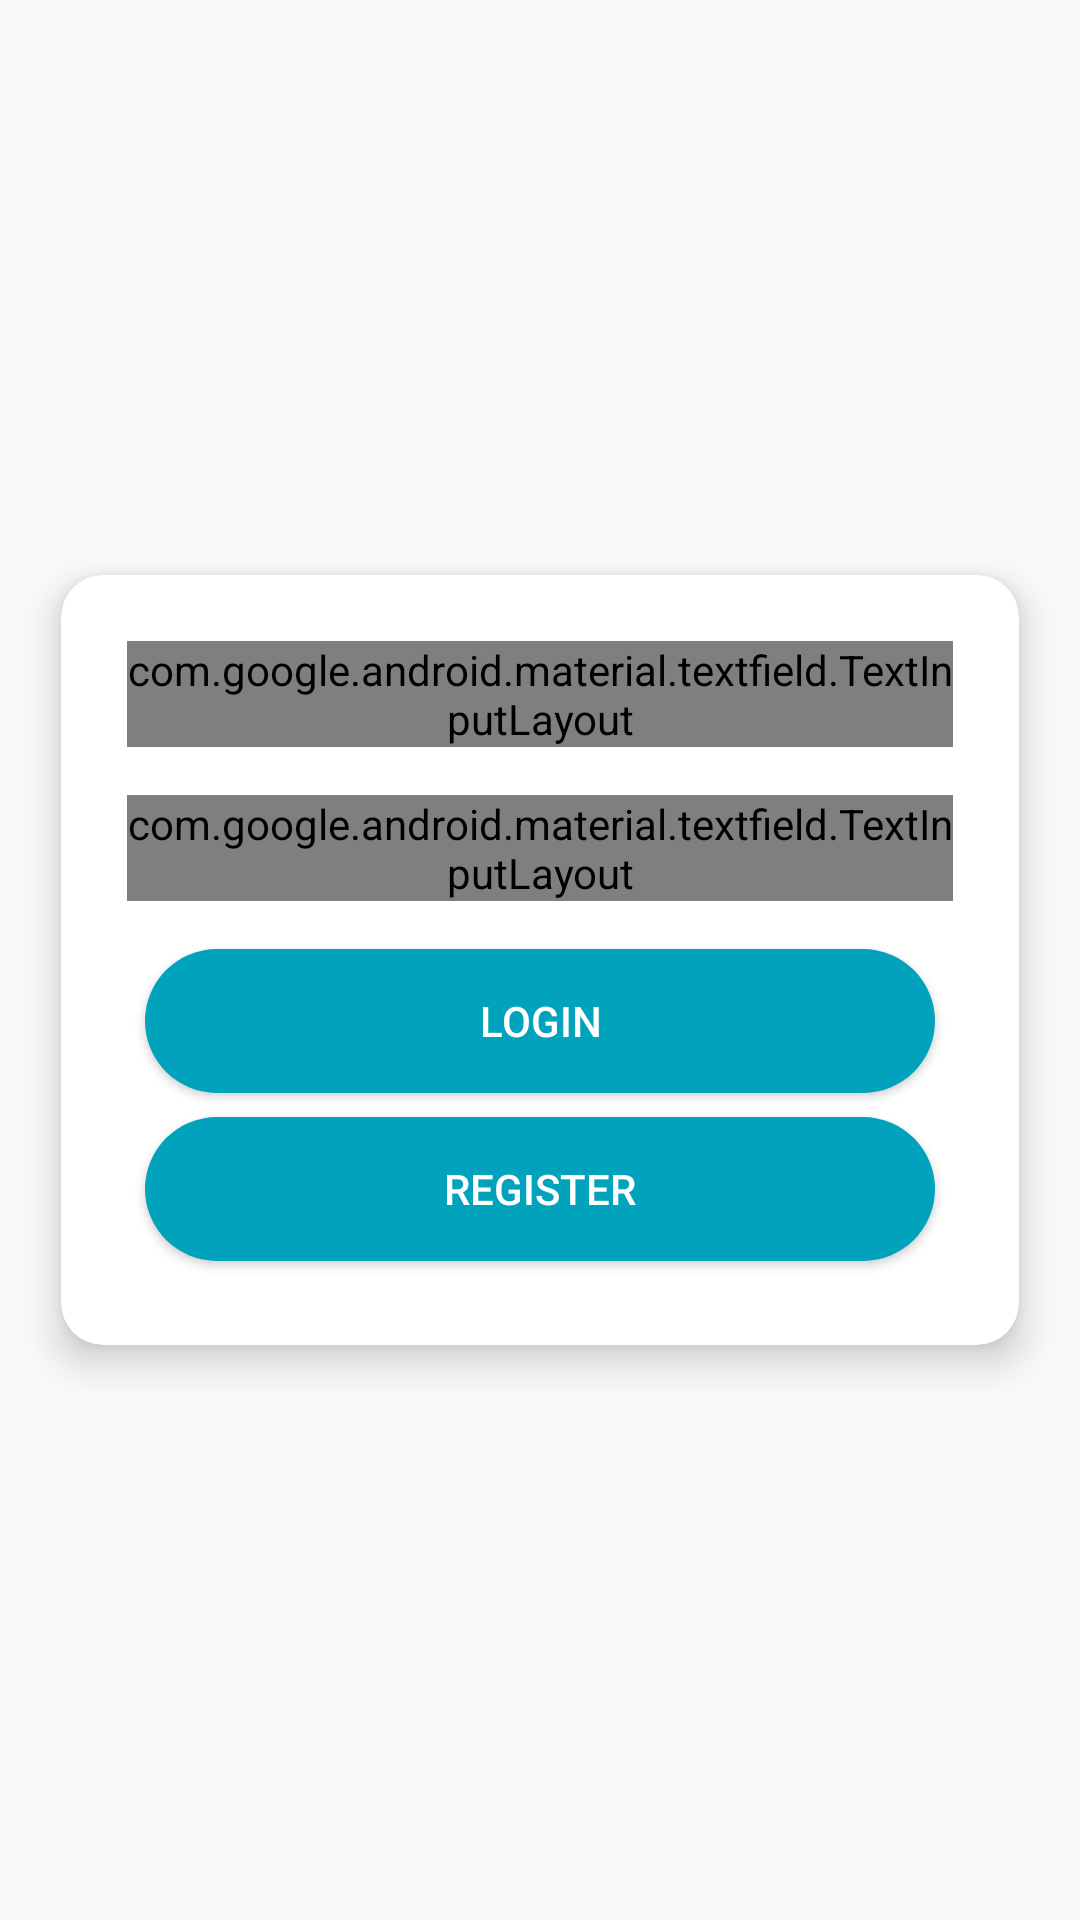

Write the Android layout XML for this screen, with the resource values it uses.
<!-- AndroidManifest.xml: activity theme Fullscreen -->
<!-- res/layout/activity_login.xml -->
<?xml version="1.0" encoding="utf-8"?>
<RelativeLayout xmlns:android="http://schemas.android.com/apk/res/android"
    xmlns:app="http://schemas.android.com/apk/res-auto"
    xmlns:tools="http://schemas.android.com/tools"
    android:layout_width="match_parent"
    android:layout_height="match_parent"
    tools:context=".Login.LoginActivity">

    <View
        android:id="@+id/view"
        android:layout_width="wrap_content"
        android:layout_height="wrap_content"
        android:layout_above="@id/cv"
        android:layout_marginBottom="-100dp"
        android:background="@drawable/bg_bottomround" />

    <ImageView
        android:id="@+id/imageView"
        android:layout_width="150dp"
        android:layout_height="150dp"
        android:layout_above="@id/cv"
        android:layout_centerHorizontal="true"
        android:layout_marginStart="@dimen/margin_14"
        android:layout_marginTop="@dimen/margin_14"
        android:layout_marginEnd="@dimen/margin_14"
        android:layout_marginBottom="@dimen/margin_14"
        app:srcCompat="@drawable/tangerangselatan" />

    <androidx.cardview.widget.CardView
        android:id="@+id/cv"
        android:layout_width="match_parent"
        android:layout_height="wrap_content"
        android:layout_centerInParent="true"
        android:layout_marginStart="8dp"
        android:layout_marginTop="8dp"
        android:layout_marginEnd="8dp"
        android:layout_marginBottom="8dp"
        app:cardCornerRadius="@dimen/margin_14"
        app:cardElevation="@dimen/margin_8"
        app:cardPreventCornerOverlap="true"
        app:cardUseCompatPadding="true"
        app:layout_constraintBottom_toBottomOf="parent"
        app:layout_constraintEnd_toEndOf="parent"
        app:layout_constraintStart_toStartOf="parent"
        app:layout_constraintTop_toTopOf="parent">

        <LinearLayout
            android:layout_width="match_parent"
            android:layout_height="match_parent"
            android:orientation="vertical"
            android:padding="@dimen/margin_14">

            <com.google.android.material.textfield.TextInputLayout
                style="@style/Widget.MaterialComponents.TextInputLayout.OutlinedBox.Dense"
                android:layout_width="match_parent"
                android:layout_height="wrap_content"
                android:layout_margin="@dimen/margin_8">

                <com.google.android.material.textfield.TextInputEditText

                    android:id="@+id/edt_nohp"
                    android:layout_width="match_parent"
                    android:layout_height="wrap_content"
                    android:hint="Masukan no hp"
                    android:inputType="numberSigned|number" />
            </com.google.android.material.textfield.TextInputLayout>

            <com.google.android.material.textfield.TextInputLayout
                style="@style/Widget.MaterialComponents.TextInputLayout.OutlinedBox.Dense"
                android:layout_width="match_parent"
                android:layout_height="match_parent"
                android:layout_margin="@dimen/margin_8"
                app:passwordToggleEnabled="true">

                <com.google.android.material.textfield.TextInputEditText
                    android:id="@+id/edt_password"
                    android:layout_width="match_parent"
                    android:layout_height="wrap_content"
                    android:hint="Masukan password"
                    android:inputType="textPassword" />
            </com.google.android.material.textfield.TextInputLayout>

            <Button
                android:id="@+id/btn_login"
                android:layout_width="match_parent"
                android:layout_height="wrap_content"
                android:layout_gravity="center_horizontal|center_vertical"
                android:layout_marginStart="@dimen/margin_14"
                android:layout_marginTop="@dimen/margin_8"
                android:layout_marginEnd="@dimen/margin_14"
                android:layout_marginBottom="@dimen/margin_8"
                android:background="@drawable/bg_round"
                android:text="Login"
                android:textColor="@android:color/white" />

            <Button
                android:id="@+id/btn_register"
                android:layout_width="match_parent"
                android:layout_height="wrap_content"
                android:layout_gravity="center_horizontal|center_vertical"
                android:layout_marginStart="@dimen/margin_14"
                android:layout_marginEnd="@dimen/margin_14"
                android:layout_marginBottom="@dimen/margin_14"
                android:background="@drawable/bg_round"
                android:text="Register"
                android:textColor="@android:color/white" />
        </LinearLayout>
    </androidx.cardview.widget.CardView>

</RelativeLayout>
<!-- resources referenced by this layout -->
<resources>
  <dimen name="margin_14">14dp</dimen>
  <dimen name="margin_8">8dp</dimen>
  <!-- drawable bg_round (drawable) -->
  <?xml version="1.0" encoding="utf-8"?>
  <shape xmlns:android="http://schemas.android.com/apk/res/android">
  
      <solid android:color="@color/colorPrimary" />
      <corners android:radius="@dimen/margin_24" />
  </shape>
  <!-- drawable tangerangselatan: webp bitmap (drawable-hdpi, 163320 bytes) -->
  <style name="Fullscreen" parent="Theme.AppCompat.Light.NoActionBar">
          
          <item name="colorPrimary">@color/colorPrimary</item>
          <item name="colorPrimaryDark">@color/colorPrimaryDark</item>
          <item name="colorAccent">@color/colorAccent</item>
      </style>
  <color name="colorPrimary">#00a2bc</color>
  <dimen name="margin_24">24dp</dimen>
  <color name="colorPrimaryDark">#00738c</color>
  <color name="colorAccent">#006780</color>
</resources>
